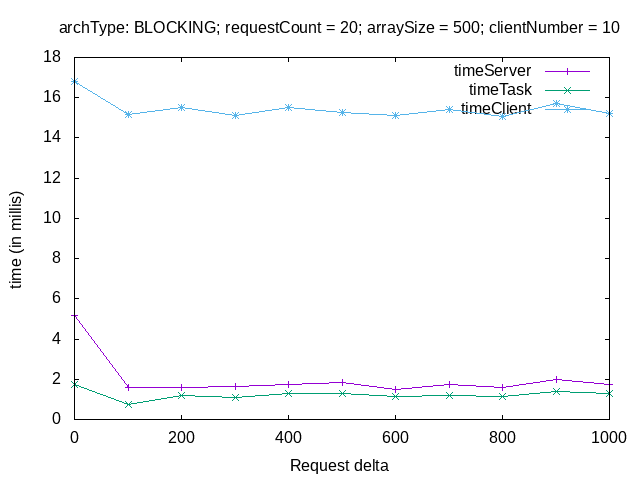

The table this chart was drawn from, first rows:
# varP sTime tTime cTime
# ----------------
0, 5.183, 1.762, 16.79
100, 1.585, 0.740, 15.19
200, 1.590, 1.215, 15.49
300, 1.630, 1.105, 15.11
400, 1.740, 1.295, 15.53
500, 1.835, 1.290, 15.27
600, 1.515, 1.130, 15.12
700, 1.760, 1.180, 15.4
800, 1.575, 1.140, 15.07
900, 2.010, 1.390, 15.71
1000, 1.735, 1.315, 15.21
